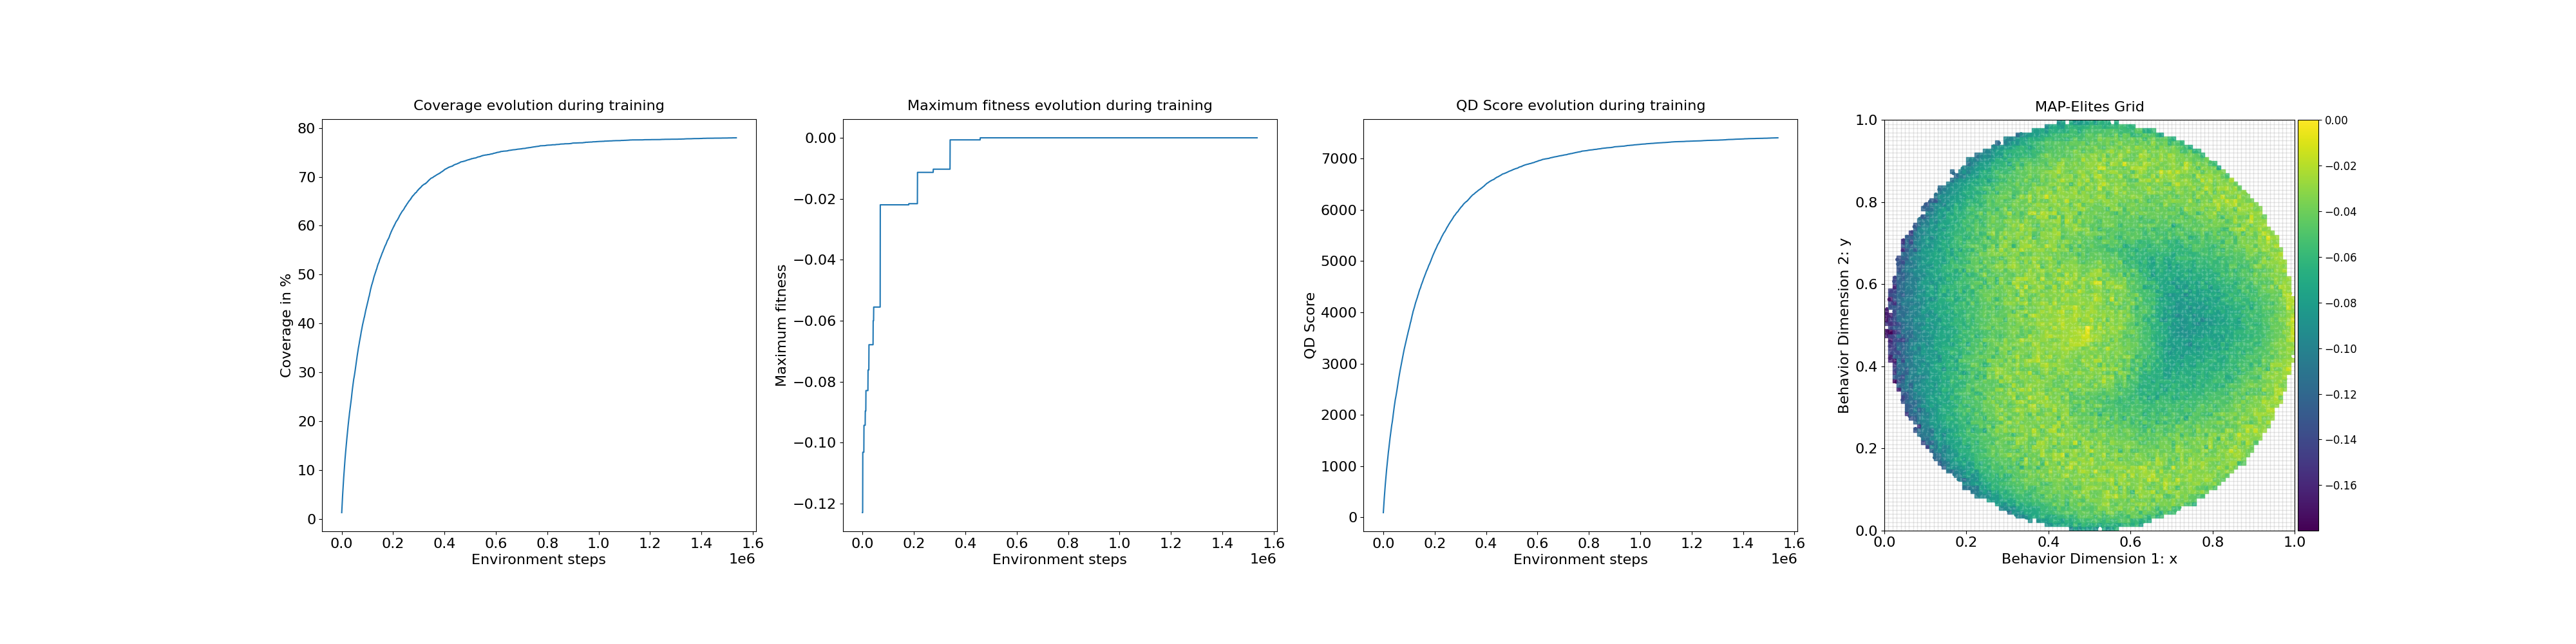

The file beside this chart, header and first rows:
loop, iteration, qd_score, max_fitness, coverage, time
1, 1, 441, -0.1032, 5.85, 0.9813
2, 11, 773.6, -0.09433, 10.12, 0.7588
3, 21, 1035, -0.08294, 13.41, 0.7632
4, 31, 1287, -0.08294, 16.51, 0.7406
5, 41, 1502, -0.06789, 19.12, 0.7453
6, 51, 1708, -0.06789, 21.6, 0.7917
7, 61, 1879, -0.06789, 23.6, 0.7542
8, 71, 2085, -0.06789, 26.06, 0.7448
9, 81, 2266, -0.05553, 28.18, 0.7377
10, 91, 2410, -0.05553, 29.83, 0.7434
11, 101, 2572, -0.05553, 31.7, 0.7726
12, 111, 2737, -0.05553, 33.61, 0.7418
13, 121, 2882, -0.05553, 35.25, 0.8577
14, 131, 3019, -0.02198, 36.78, 0.7897
15, 141, 3158, -0.02198, 38.36, 0.7611
16, 151, 3284, -0.02198, 39.78, 0.7418
17, 161, 3392, -0.02198, 40.96, 0.7446
18, 171, 3506, -0.02198, 42.19, 0.7733
19, 181, 3615, -0.02198, 43.38, 0.8991
20, 191, 3715, -0.02198, 44.47, 0.7654
21, 201, 3821, -0.02198, 45.6, 0.7616
22, 211, 3940, -0.02198, 46.92, 0.7654
23, 221, 4036, -0.02198, 47.93, 0.7823
24, 231, 4124, -0.02198, 48.84, 0.7458
25, 241, 4218, -0.02198, 49.83, 0.8229
26, 251, 4297, -0.02198, 50.64, 0.7497
27, 261, 4377, -0.02198, 51.46, 0.7687
28, 271, 4459, -0.02198, 52.31, 0.745
29, 281, 4536, -0.02198, 53.09, 0.7549
30, 291, 4601, -0.02198, 53.73, 0.7575
31, 301, 4675, -0.02198, 54.47, 0.7876
32, 311, 4739, -0.02198, 55.11, 0.7508
33, 321, 4810, -0.02198, 55.82, 0.7581
34, 331, 4868, -0.02198, 56.39, 0.7503
35, 341, 4933, -0.02198, 57.04, 0.7547
36, 351, 4988, -0.02161, 57.56, 0.7516
37, 361, 5059, -0.02161, 58.27, 0.7497
38, 371, 5123, -0.02161, 58.92, 0.748
39, 381, 5180, -0.02161, 59.48, 0.7445
40, 391, 5234, -0.02161, 60.0, 0.7525
41, 401, 5296, -0.02161, 60.59, 0.769
42, 411, 5343, -0.01134, 61.01, 0.7622
43, 421, 5388, -0.01134, 61.44, 0.8101
44, 431, 5449, -0.01134, 62.03, 0.8993
45, 441, 5496, -0.01134, 62.47, 0.8656
46, 451, 5544, -0.01134, 62.92, 0.7677
47, 461, 5581, -0.01134, 63.24, 0.7599
48, 471, 5633, -0.01134, 63.74, 0.7635
49, 481, 5674, -0.01134, 64.11, 0.7502
50, 491, 5719, -0.01134, 64.54, 0.7648
51, 501, 5759, -0.01134, 64.92, 0.8009
52, 511, 5797, -0.01134, 65.27, 0.7643
53, 521, 5840, -0.01134, 65.68, 0.7492
54, 531, 5881, -0.01029, 66.07, 0.7447
55, 541, 5913, -0.01029, 66.37, 0.7488
56, 551, 5947, -0.01029, 66.68, 0.7415
57, 561, 5975, -0.01029, 66.91, 0.7444
58, 571, 6010, -0.01029, 67.24, 0.7517
59, 581, 6045, -0.01029, 67.55, 0.7791
60, 591, 6071, -0.01029, 67.78, 0.7571
... 240 more rows
